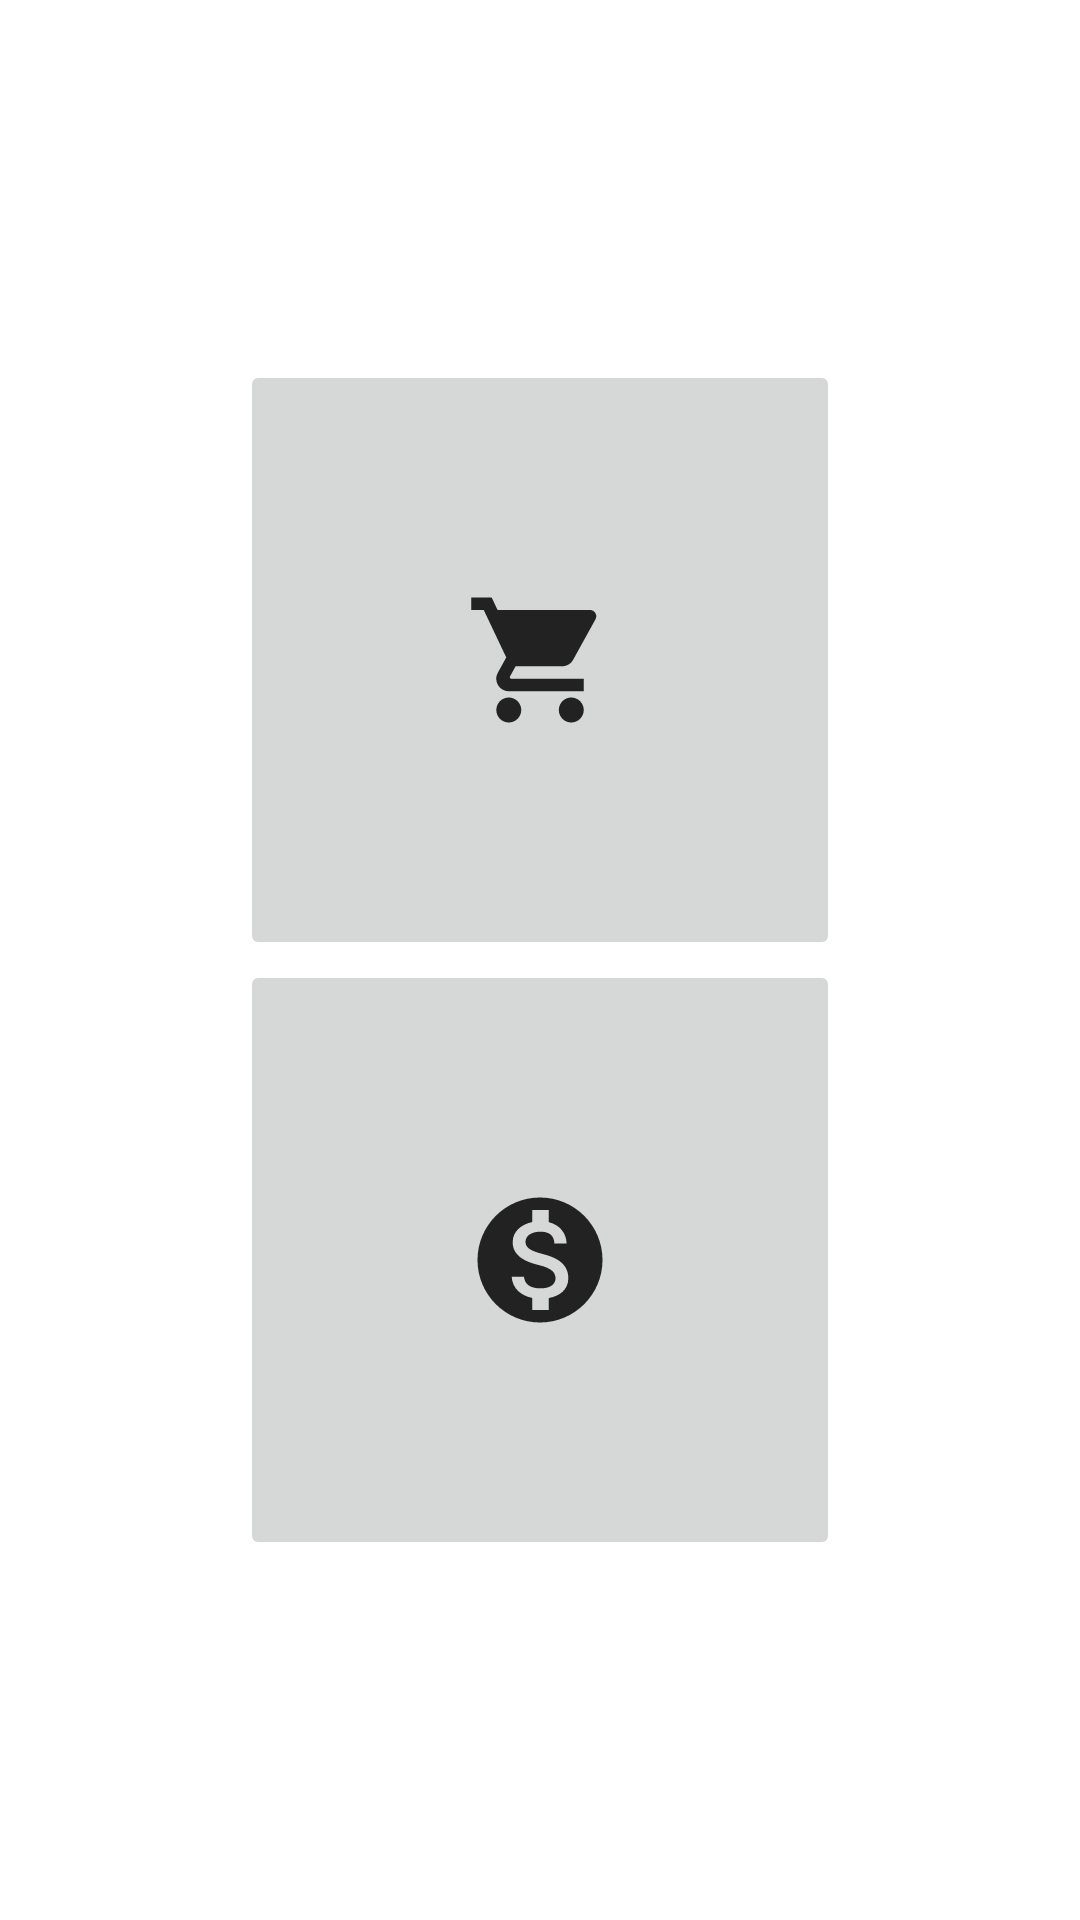

Write the Android layout XML for this screen, with the resource values it uses.
<!-- AndroidManifest.xml: application theme Theme.MobilkiWSB -->
<!-- res/layout/activity_dashboard.xml -->
<?xml version="1.0" encoding="utf-8"?>
<layout xmlns:android="http://schemas.android.com/apk/res/android"
    xmlns:app="http://schemas.android.com/apk/res-auto"
    xmlns:bind="http://schemas.android.com/tools">

    <data>
        <variable
            name="viewModel"
            type="com.allsociety.mobilkiwsb.viewmodel.DashboardViewModel" />
    </data>

    <LinearLayout
        android:gravity="center"
        android:layout_width="match_parent"
        android:layout_height="match_parent">

        <LinearLayout
            android:layout_width="match_parent"
            android:orientation="vertical"
            android:gravity="center"
            android:layout_height="wrap_content">

            <ImageButton
                android:src="@drawable/ic_cart"
                 android:layout_height="200dp"
                android:onClick="CartButtonClicked"
                android:layout_width="200dp"/>


            <ImageButton
                android:src="@drawable/ic_discount"
                android:layout_height="200dp"
                android:onClick="PromotionButtonClicked"
                android:layout_width="200dp"/>


        </LinearLayout>

    </LinearLayout>

</layout>
<!-- resources referenced by this layout -->
<resources>
  <!-- drawable ic_cart (drawable) -->
  <vector android:height="50dp" android:tint="#222222"
      android:viewportHeight="24" android:viewportWidth="24"
      android:width="50dp" xmlns:android="http://schemas.android.com/apk/res/android">
      <path android:fillColor="@android:color/white" android:pathData="M7,18c-1.1,0 -1.99,0.9 -1.99,2S5.9,22 7,22s2,-0.9 2,-2 -0.9,-2 -2,-2zM1,2v2h2l3.6,7.59 -1.35,2.45c-0.16,0.28 -0.25,0.61 -0.25,0.96 0,1.1 0.9,2 2,2h12v-2L7.42,15c-0.14,0 -0.25,-0.11 -0.25,-0.25l0.03,-0.12 0.9,-1.63h7.45c0.75,0 1.41,-0.41 1.75,-1.03l3.58,-6.49c0.08,-0.14 0.12,-0.31 0.12,-0.48 0,-0.55 -0.45,-1 -1,-1L5.21,4l-0.94,-2L1,2zM17,18c-1.1,0 -1.99,0.9 -1.99,2s0.89,2 1.99,2 2,-0.9 2,-2 -0.9,-2 -2,-2z"/>
  </vector>
  <!-- drawable ic_discount (drawable) -->
  <vector android:height="50dp" android:tint="#222222"
      android:viewportHeight="24" android:viewportWidth="24"
      android:width="50dp" xmlns:android="http://schemas.android.com/apk/res/android">
      <path android:fillColor="@android:color/white" android:pathData="M12,2C6.48,2 2,6.48 2,12s4.48,10 10,10 10,-4.48 10,-10S17.52,2 12,2zM13.41,18.09L13.41,20h-2.67v-1.93c-1.71,-0.36 -3.16,-1.46 -3.27,-3.4h1.96c0.1,1.05 0.82,1.87 2.65,1.87 1.96,0 2.4,-0.98 2.4,-1.59 0,-0.83 -0.44,-1.61 -2.67,-2.14 -2.48,-0.6 -4.18,-1.62 -4.18,-3.67 0,-1.72 1.39,-2.84 3.11,-3.21L10.74,4h2.67v1.95c1.86,0.45 2.79,1.86 2.85,3.39L14.3,9.34c-0.05,-1.11 -0.64,-1.87 -2.22,-1.87 -1.5,0 -2.4,0.68 -2.4,1.64 0,0.84 0.65,1.39 2.67,1.91s4.18,1.39 4.18,3.91c-0.01,1.83 -1.38,2.83 -3.12,3.16z"/>
  </vector>
  <style name="Theme.MobilkiWSB" parent="Theme.MaterialComponents.DayNight.NoActionBar">
          
          <item name="colorPrimary">@color/purple_500</item>
          <item name="colorPrimaryVariant">@color/purple_700</item>
          <item name="colorOnPrimary">@color/white</item>
          
          <item name="colorSecondary">@color/teal_200</item>
          <item name="colorSecondaryVariant">@color/teal_700</item>
          <item name="colorOnSecondary">@color/black</item>
          
          <item name="android:statusBarColor" tools:targetApi="l">?attr/colorPrimaryVariant</item>
          
      </style>
  <color name="purple_500">#FF6200EE</color>
  <color name="purple_700">#FF3700B3</color>
  <color name="white">#FFFFFFFF</color>
  <color name="teal_200">#FF03DAC5</color>
  <color name="teal_700">#FF018786</color>
  <color name="black">#FF000000</color>
</resources>
